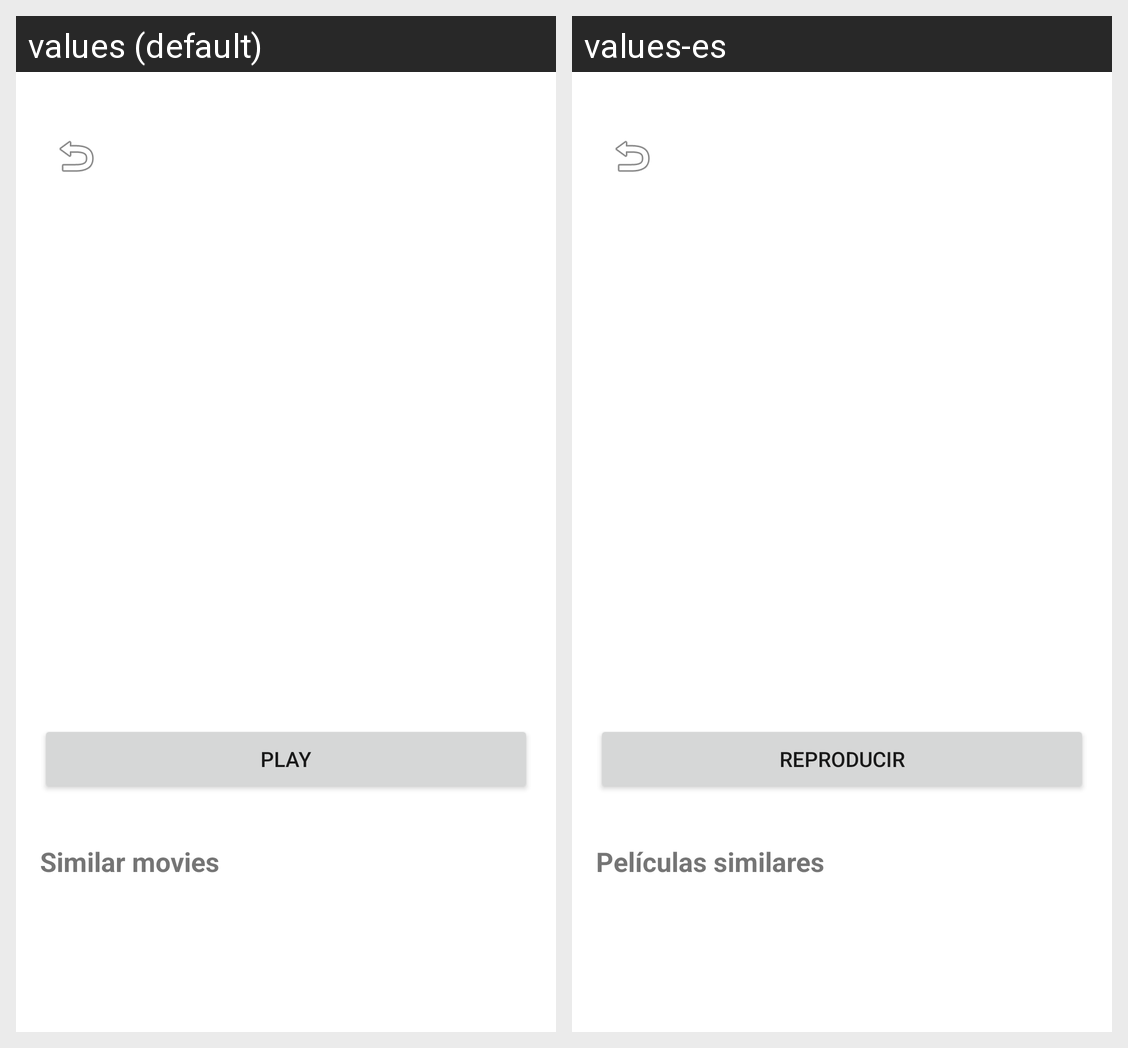

Here is an Android app screen in its default locale and in the app's own translations. Write out the translated-string differences for the strings that appear on this screen.
Android screen res/layout/activity_movie_details.xml rendered under 2 locales, left to right: values (default), values-es. Device: Nexus 5 (rendered at 1080×1920; each locale shown at half size, 540×960, under a caption strip naming it); theme Theme.Netflix.
Strings drawn on this screen, with the default value and each locale's value (text and hints the layout hard-codes, and strings that could not be matched under every locale, appear in the picture but are not listed):

play
  values: Play
  values-es: Reproducir

similar_movies
  values: Similar movies
  values-es: Películas similares
